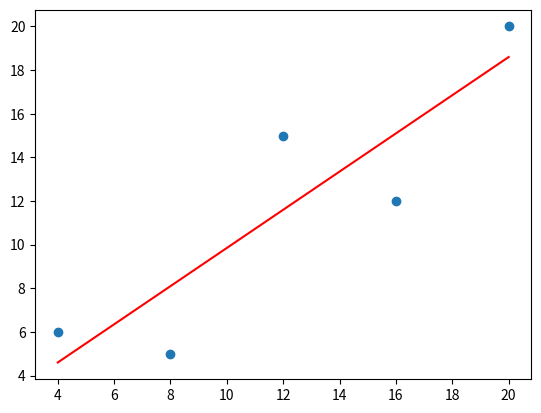

Python code for this plot:
# -*- coding: utf-8 -*-
"""LMS(Least Mean Square) 방정식 파이썬 프로그래밍.ipynb

Automatically generated by Colaboratory.

Original file is located at
    https://colab.research.google.com/drive/1TLJhl6RI-CxDnpIIypYhF2QkrplJjUTY
"""

import matplotlib.pyplot as plt
import numpy as np
from random import random

data = [[4, 6], [8, 5], [12, 15], [16, 12], [20, 20]]
x = [4, 8, 12, 16, 20]
y = [6, 5, 15, 12, 20]

Data = np.array(data)
X = np.array(Data[:, 0])
Y = np.array(Data[:, 1])
#zeros 함수 만들기
X1 = np.zeros(5)
Y1 = np.zeros(5)

x_sum = X.sum()
y_sum = Y.sum()
x_avg = X.mean()
y_avg = Y.mean()

sum_xy = 0.0
sum_xx2 = 0.0

for i in range(0, len(x)):
  sum_xy += (X[i] - x_avg) * (Y[i] - y_avg)
  sum_xx2 += (X[i] - x_avg) * (X[i] - x_avg)

print(x_sum, y_sum, x_avg, y_avg)
print(sum_xy, sum_xx2)

a = sum_xy/sum_xx2
b = y_avg - a*x_avg

for i in range(0, len(X)):
  Y1[i] = X[i]*a+b

print(a, b)

plt.figure("Linear Regression")
plt.scatter(X, Y)
plt.plot(X, Y1, c = 'r')
plt.show()

"""x 가 30일때 얼마 나올까?"""

def predict(x, a, b):

  y = a *x + b
  return y

predict(30, a, b)

x = np.array([4, 8, 12, 16, 20])
y = np.array([6, 5, 15, 12, 20])
A = np.vstack([x, np.ones(len(x))]).T              
print(A)

m, c = np.linalg.lstsq(A, y, rcond = None)[0]
print(m, c)